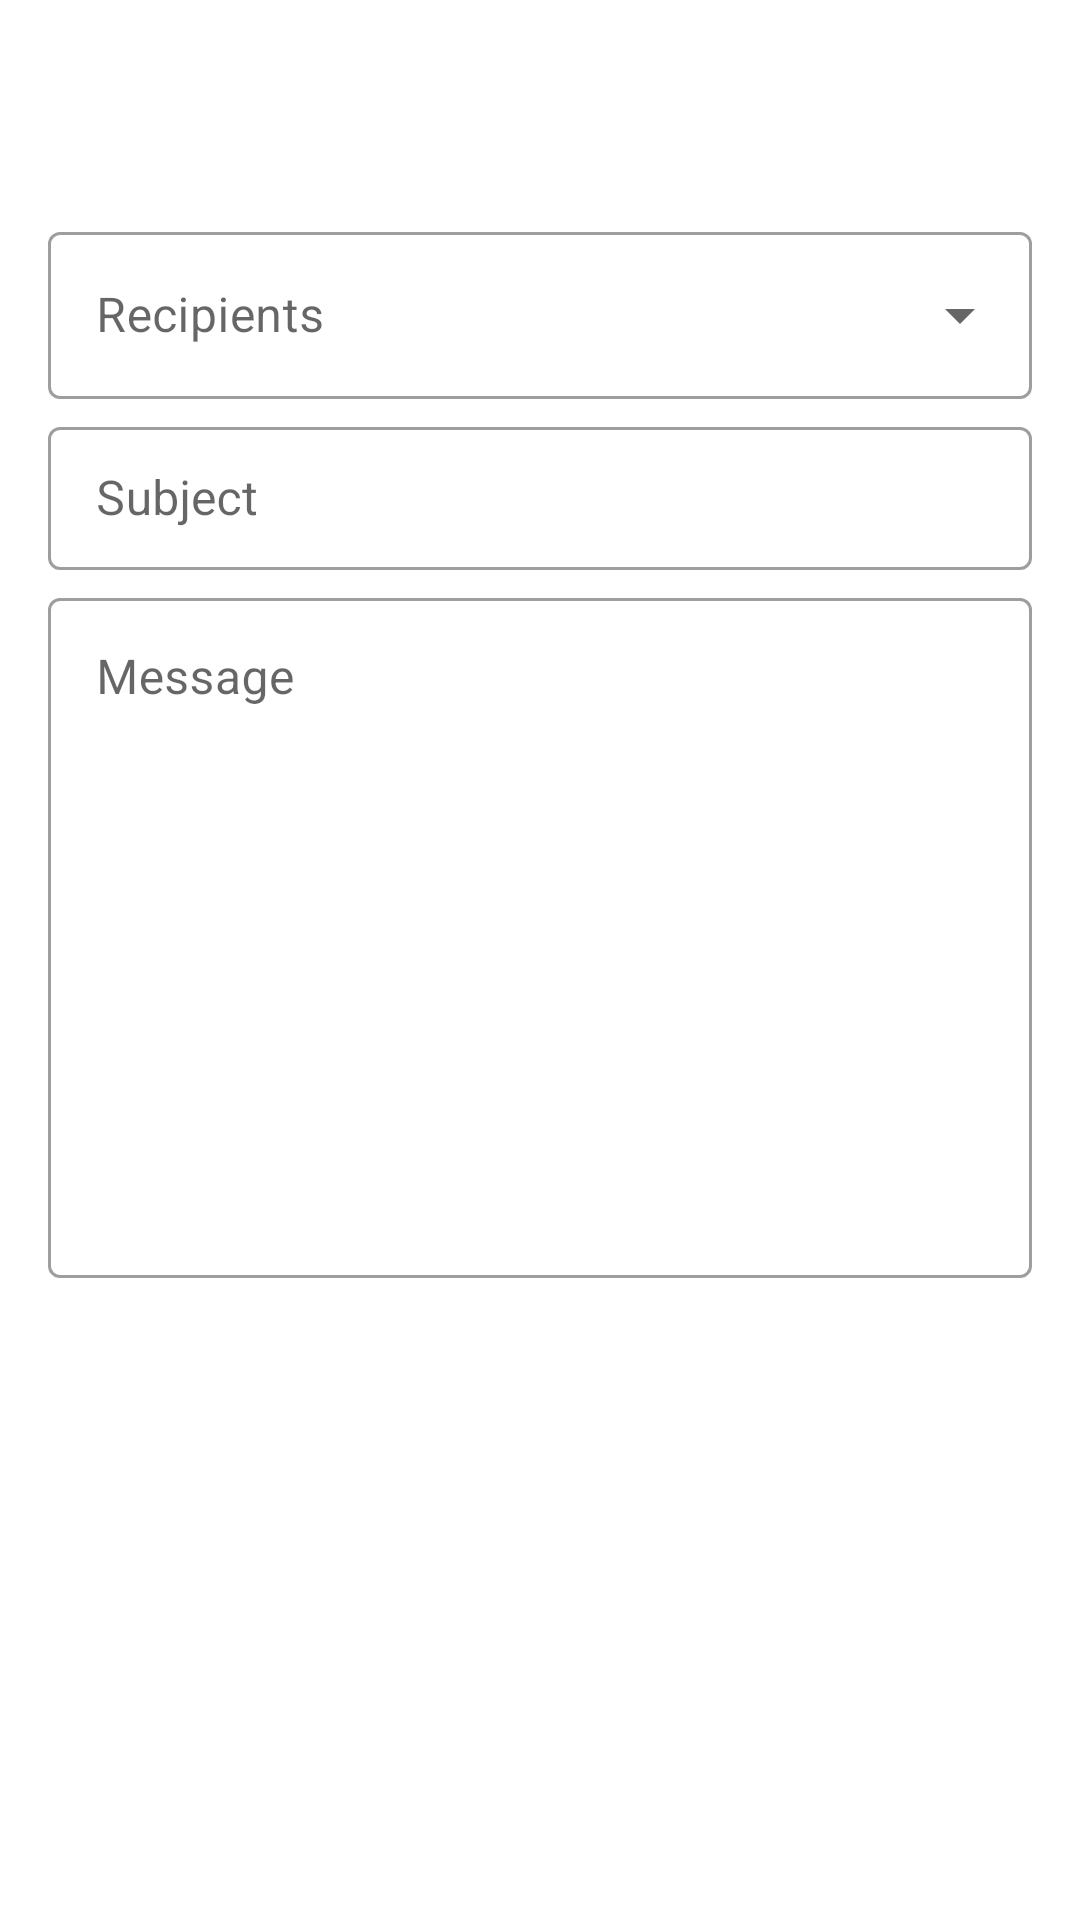

Write the Android layout XML for this screen, with the resource values it uses.
<!-- AndroidManifest.xml: activity theme AppTheme.NoDrawerLayout -->
<!-- res/layout/fragment_create_message.xml -->
<?xml version="1.0" encoding="utf-8"?>
<LinearLayout xmlns:android="http://schemas.android.com/apk/res/android"
    xmlns:app="http://schemas.android.com/apk/res-auto"
    xmlns:tools="http://schemas.android.com/tools"
    android:layout_width="match_parent"
    android:layout_height="match_parent"
    android:orientation="vertical">

    <include layout="@layout/toolbar" />

    <ScrollView
        android:layout_width="match_parent"
        android:layout_height="match_parent"
        android:fillViewport="true">

        <LinearLayout
            android:layout_width="match_parent"
            android:layout_height="wrap_content"
            android:orientation="vertical"
            android:padding="@dimen/material_default_padding">

            

            <com.google.android.material.textfield.TextInputLayout
                style="@style/Widget.MaterialComponents.TextInputLayout.OutlinedBox.ExposedDropdownMenu"
                android:layout_width="match_parent"
                android:layout_height="wrap_content">

                <AutoCompleteTextView
                    android:id="@+id/recipientsAutoCompleteTextView"
                    android:layout_width="match_parent"
                    android:layout_height="wrap_content"
                    android:hint="@string/recipients"
                    android:imeOptions="actionSearch"
                    android:inputType="textAutoComplete"
                    android:lines="1" />

            </com.google.android.material.textfield.TextInputLayout>

            <HorizontalScrollView
                android:id="@+id/recipientsScrollView"
                android:layout_width="match_parent"
                android:layout_height="wrap_content"
                android:scrollbars="none">

                <FrameLayout
                    android:layout_width="wrap_content"
                    android:layout_height="match_parent">

                    <com.google.android.material.chip.ChipGroup
                        android:id="@+id/recipientsChipGroup"
                        android:layout_width="wrap_content"
                        android:layout_height="wrap_content"
                        app:singleLine="true" />
                </FrameLayout>
            </HorizontalScrollView>

            <com.google.android.material.textfield.TextInputLayout
                style="@style/Widget.MaterialComponents.TextInputLayout.OutlinedBox.Dense"
                android:layout_width="match_parent"
                android:layout_height="wrap_content"
                android:layout_marginTop="@dimen/material_tiny_padding"
                android:hint="@string/subject">

                <com.google.android.material.textfield.TextInputEditText
                    android:id="@+id/subjectEditText"
                    android:layout_width="match_parent"
                    android:layout_height="wrap_content"
                    tools:ignore="TextContrastCheck" />

            </com.google.android.material.textfield.TextInputLayout>

            <com.google.android.material.textfield.TextInputLayout
                style="@style/Widget.MaterialComponents.TextInputLayout.OutlinedBox"
                android:layout_width="match_parent"
                android:layout_height="wrap_content"
                android:layout_marginTop="@dimen/material_tiny_padding"
                android:hint="@string/message">

                <com.google.android.material.textfield.TextInputEditText
                    android:id="@+id/messageEditText"
                    android:layout_width="match_parent"
                    android:layout_height="wrap_content"
                    android:gravity="start"
                    android:minLines="10"
                    tools:ignore="TextContrastCheck" />

            </com.google.android.material.textfield.TextInputLayout>


        </LinearLayout>
    </ScrollView>

</LinearLayout>
<!-- res/layout/toolbar.xml (included above) -->
<?xml version="1.0" encoding="utf-8"?>
<com.google.android.material.appbar.AppBarLayout
    xmlns:android="http://schemas.android.com/apk/res/android"
    xmlns:app="http://schemas.android.com/apk/res-auto"
    android:layout_width="match_parent"
    android:layout_height="wrap_content">

    <androidx.appcompat.widget.Toolbar
        android:id="@+id/toolbar"
        android:layout_width="match_parent"
        android:layout_height="?attr/actionBarSize"
        android:elevation="@dimen/material_default_elevation"
        android:theme="@style/CampusToolbar"
        app:popupTheme="@style/CampusToolbarPopUp"/>

</com.google.android.material.appbar.AppBarLayout>
<!-- resources referenced by this layout -->
<resources>
  <dimen name="material_default_elevation">12dp</dimen>
  <dimen name="material_default_padding">16dp</dimen>
  <dimen name="material_tiny_padding">4dp</dimen>
  <string name="message">Message</string>
  <string name="recipients">Recipients</string>
  <string name="subject">Subject</string>
  <style name="CampusToolbar" parent="ThemeOverlay.AppCompat.DayNight">
          <item name="android:textColorPrimary">@color/color_primary</item>
          <item name="android:textColorSecondary">@color/color_primary</item>
          <item name="android:textCursorDrawable">@drawable/cursor_text_field_colorful</item>
          <item name="android:background">@color/default_window_background</item>
      </style>
  <style name="CampusToolbarPopUp" parent="ThemeOverlay.AppCompat.DayNight">
          <item name="actionMenuTextColor">@android:color/primary_text_light</item>
          <item name="android:background">@color/transparent</item>
      </style>
  <style name="AppTheme.NoDrawerLayout" parent="AppTheme">
          <item name="android:statusBarColor">@color/default_window_background</item>
  
          <item name="materialButtonStyle">@style/BlueButton</item>
      </style>
  <color name="color_primary">@color/campus_500</color>
  <color name="default_window_background">@color/white</color>
  <color name="transparent">@android:color/transparent</color>
  <style name="AppTheme" parent="Theme.MaterialComponents.DayNight.NoActionBar">
          <item name="colorPrimary">@color/campus_light_gray</item>
          <item name="colorPrimaryDark">@color/campus_light_gray</item>
          <item name="colorAccent">@color/campus_blue</item>
          <item name="android:windowBackground">@color/default_window_background</item>
          <item name="preferenceTheme">@style/PreferenceThemeOverlay.v14.Material</item>
          <item name="android:textCursorDrawable">@drawable/cursor_text_field_colorful</item>
  
          
          <item name="android:windowLightStatusBar" tools:targetApi="m">true</item>
          <item name="android:windowDrawsSystemBarBackgrounds">true</item>
          <item name="android:statusBarColor">@android:color/transparent</item>
  
          <item name="materialButtonStyle">@style/BlueButton</item>
      </style>
  <style name="BlueButton" parent="Widget.MaterialComponents.Button">
          <item name="android:backgroundTint">@color/default_button_background</item>
          <item name="iconTint">@color/text_primary</item>
      </style>
  <color name="campus_500">#0065BD</color>
  <color name="white">@android:color/white</color>
  <color name="campus_light_gray">#F4F4F4</color>
  <color name="campus_blue">@color/campus_500</color>
  <color name="default_button_background">@color/color_primary</color>
  <color name="text_primary">#F2000000</color>
</resources>
